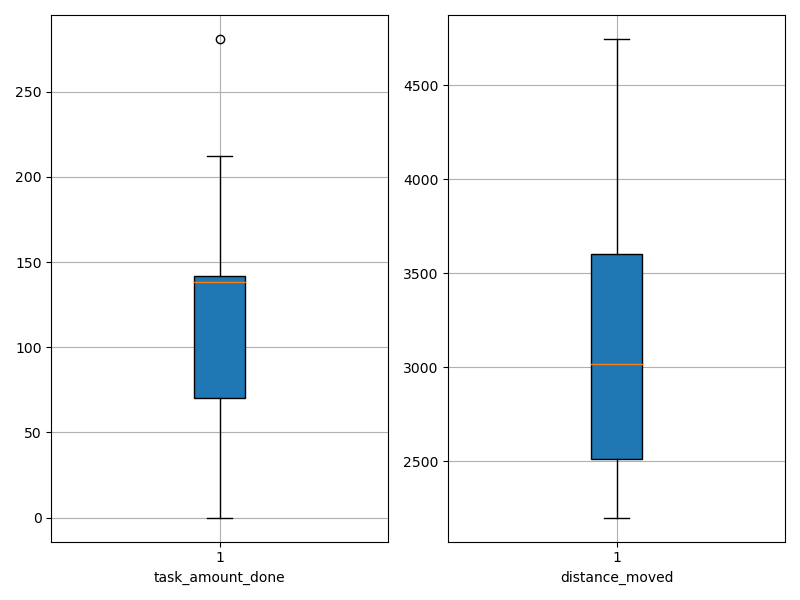

The table this chart was drawn from, first rows:
agent_id, task_amount_done, distance_moved
0, 71.0, 2871
1, 140.0, 2261
2, 142.0, 2482
3, 70.0, 2952
4, 141.0, 3962
5, 142.0, 3171
6, 141.0, 2600
7, 69.0, 2918
8, 70.0, 2202
9, 139.0, 3317
10, 0.0, 3691
11, 211.0, 4450
12, 69.0, 3284
13, 70.0, 2664
14, 70.0, 4566
15, 69.0, 3043
16, 140.0, 4545
17, 211.0, 4747
18, 139.0, 2991
19, 70.0, 3226
20, 212.0, 2279
21, 137.0, 2968
22, 138.0, 2452
23, 70.0, 3342
24, 70.0, 3047
25, 71.0, 2237
26, 208.0, 2200
27, 141.0, 4287
28, 281.0, 4244
29, 208.0, 2270
